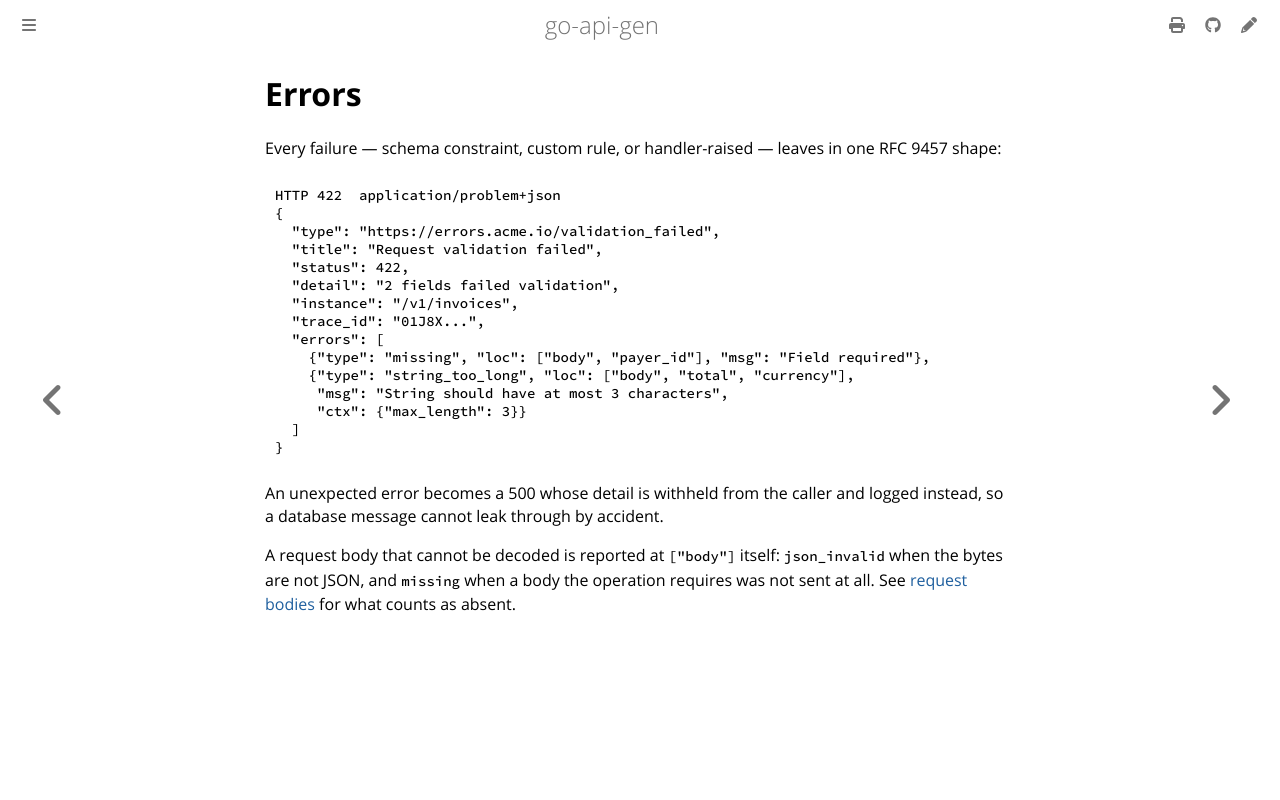

repository: franco-grobler/go-api-gen · page: errors.html · generator: mdbook

# Errors

Every failure — schema constraint, custom rule, or handler-raised — leaves in
one RFC 9457 shape:

```json
HTTP 422  application/problem+json
{
  "type": "https://errors.acme.io/validation_failed",
  "title": "Request validation failed",
  "status": 422,
  "detail": "2 fields failed validation",
  "instance": "/v1/invoices",
  "trace_id": "01J8X...",
  "errors": [
    {"type": "missing", "loc": ["body", "payer_id"], "msg": "Field required"},
    {"type": "string_too_long", "loc": ["body", "total", "currency"],
     "msg": "String should have at most 3 characters",
     "ctx": {"max_length": 3}}
  ]
}
```

An unexpected error becomes a 500 whose detail is withheld from the caller and
logged instead, so a database message cannot leak through by accident.

A request body that cannot be decoded is reported at `["body"]` itself:
`json_invalid` when the bytes are not JSON, and `missing` when a body the
operation requires was not sent at all. See
[request bodies](http-layer.md#request-bodies) for what counts as absent.
